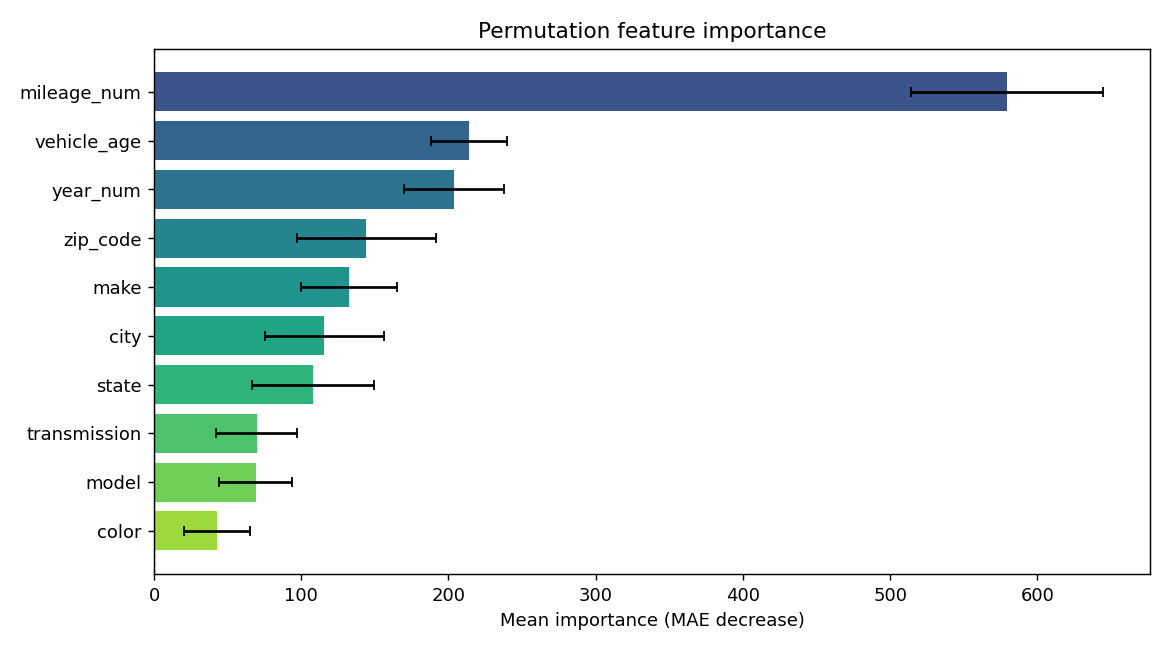

The data file committed next to this chart (first rows):
feature, importance, std
mileage_num, 579.2, 65.35
vehicle_age, 214, 25.94
year_num, 203.8, 34.09
zip_code, 144.2, 47.36
make, 132.3, 32.41
city, 115.7, 40.26
state, 107.9, 41.41
transmission, 69.82, 27.44
model, 68.99, 24.87
color, 43, 22.48
